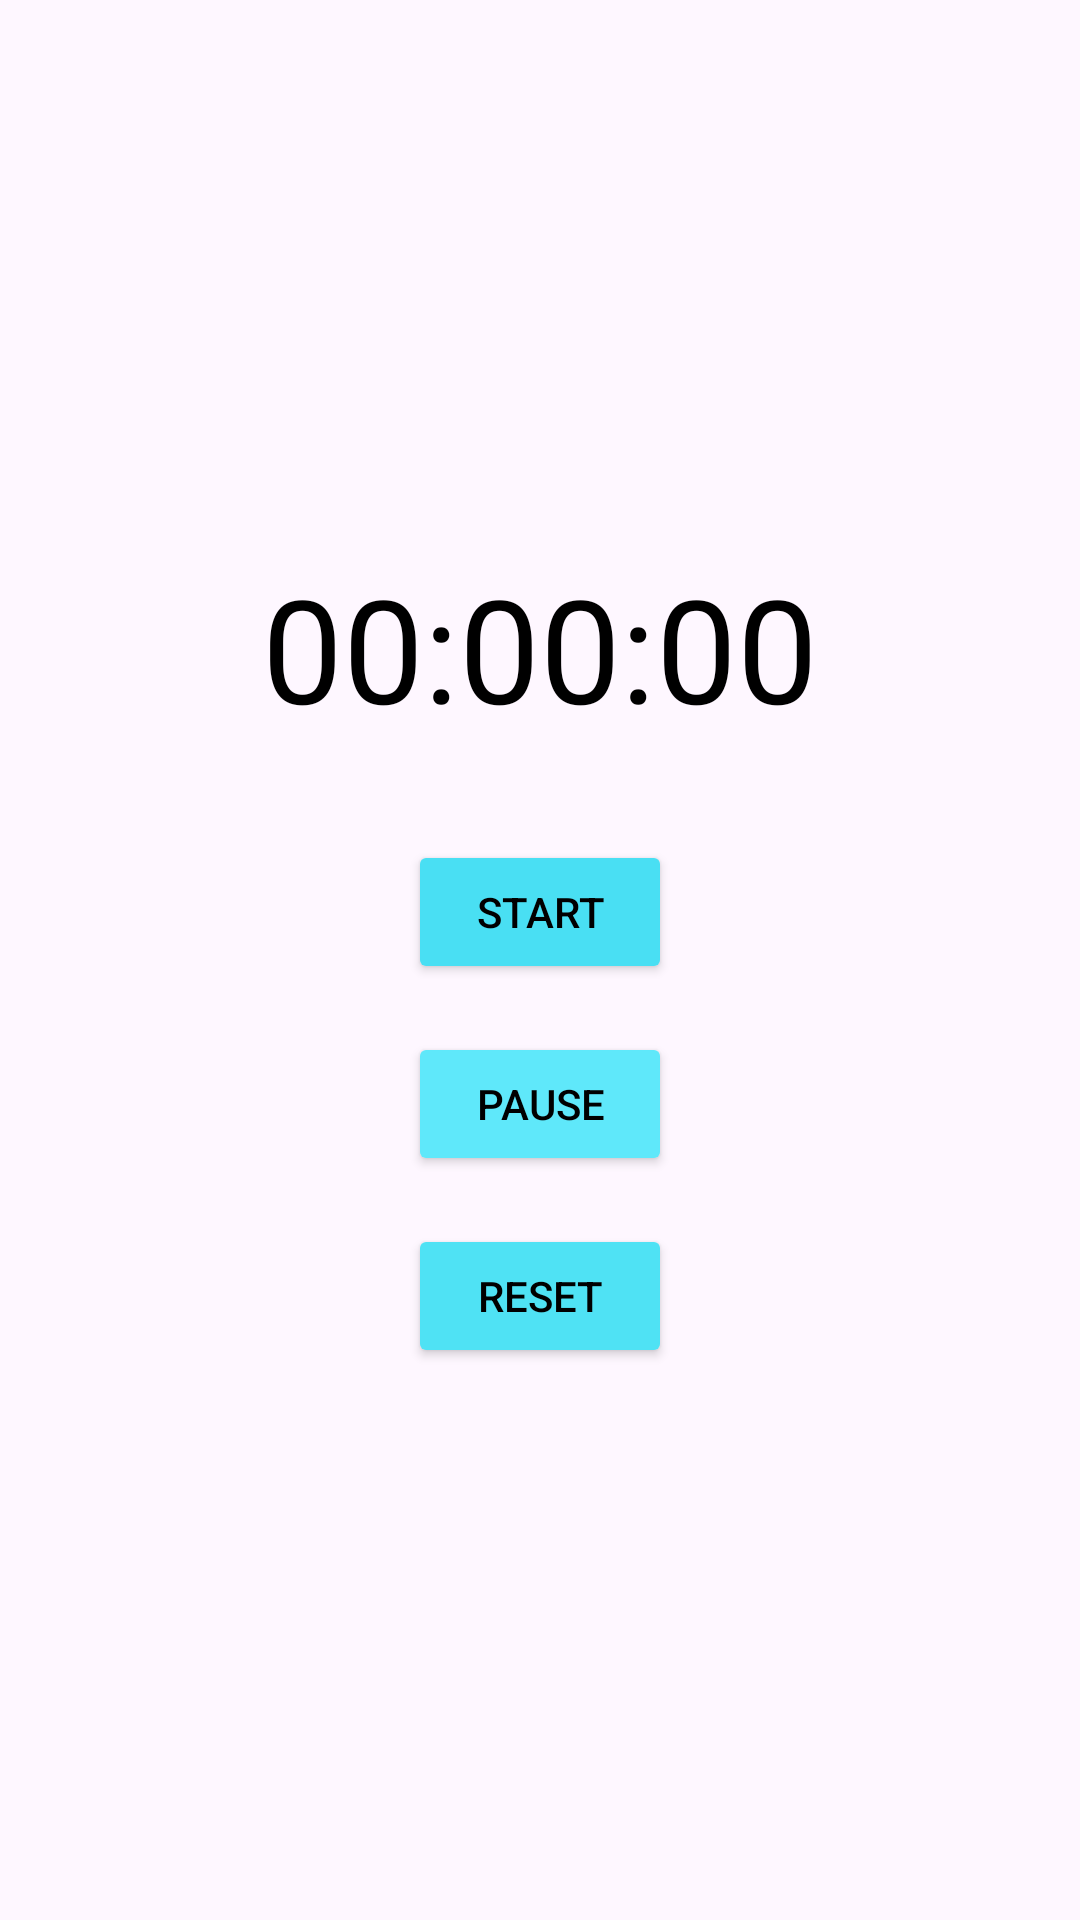

Layout XML and referenced resources for this Android screen:
<!-- AndroidManifest.xml: application theme Theme.ProductiveLife -->
<!-- res/layout/activity_timer.xml -->
<?xml version="1.0" encoding="utf-8"?>
<LinearLayout xmlns:android="http://schemas.android.com/apk/res/android"
    android:layout_width="match_parent"
    android:layout_height="match_parent"
    android:background="@drawable/productiveappbg"
    android:gravity="center"
    android:orientation="vertical"
    android:padding="16dp">

    
    <TextView
        android:id="@+id/timerTextView"
        android:layout_width="wrap_content"
        android:layout_height="wrap_content"
        android:layout_marginBottom="32dp"
        android:text="@string/_00_00_00"
        android:textColor="@android:color/black"
        android:textSize="48sp" />

    
    <Button
        android:id="@+id/startButton"
        android:layout_width="wrap_content"
        android:layout_height="wrap_content"
        android:backgroundTint="@color/aqua"
        android:text="@string/start"
        android:textColor="#000000" />

    
    <Button
        android:id="@+id/pauseButton"
        android:layout_width="wrap_content"
        android:layout_height="wrap_content"
        android:layout_marginTop="16dp"
        android:backgroundTint="#5FE8FA"
        android:text="@string/pause"
        android:textColor="#000000" />

    
    <Button
        android:id="@+id/resetButton"
        android:layout_width="wrap_content"
        android:layout_height="wrap_content"
        android:layout_marginTop="16dp"
        android:backgroundTint="#4FE2F4"
        android:text="@string/reset"
        android:textColor="#000000" />
</LinearLayout>
<!-- resources referenced by this layout -->
<resources>
  <color name="aqua">#49DFF3</color>
  <string name="_00_00_00">00:00:00</string>
  <string name="pause">Pause</string>
  <string name="reset">Reset</string>
  <string name="start">Start</string>
  <style name="Theme.ProductiveLife" parent="Base.Theme.ProductiveLife" />
  <style name="Base.Theme.ProductiveLife" parent="Theme.Material3.DayNight.NoActionBar">
          
          
      </style>
</resources>
